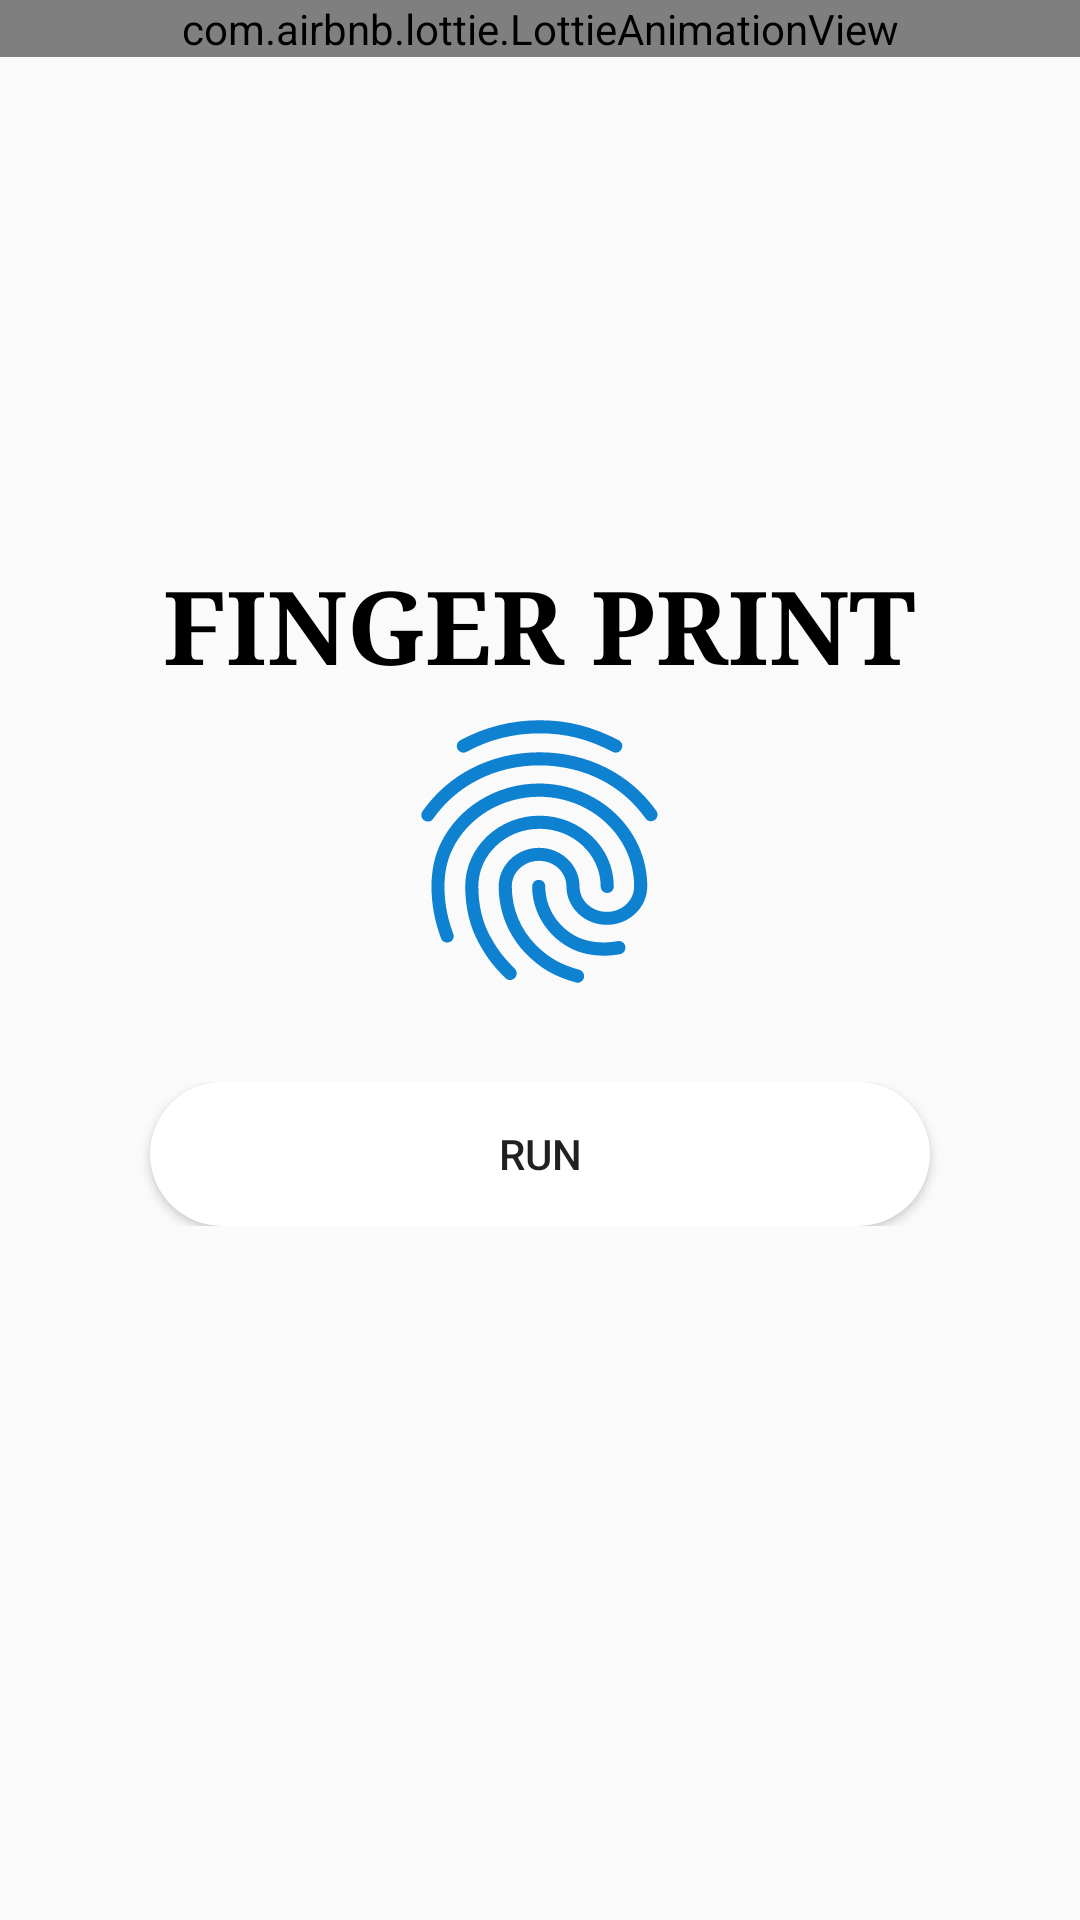

This screen was rendered from an Android layout file. Write that file and the resources it references.
<!-- AndroidManifest.xml: application theme AppTheme -->
<!-- res/layout/activity_fingerprint.xml -->
<?xml version="1.0" encoding="utf-8"?>
<LinearLayout
    xmlns:android="http://schemas.android.com/apk/res/android"
    xmlns:app="http://schemas.android.com/apk/res-auto"
    xmlns:tools="http://schemas.android.com/tools"
    android:layout_width="match_parent"
    android:layout_height="match_parent"
    android:background="@drawable/bg"
    tools:context=".fingerprint"
    android:orientation="vertical">


    <RelativeLayout
        android:layout_width="match_parent"
        android:layout_height="0dp"
        android:layout_weight="2">

        <com.airbnb.lottie.LottieAnimationView
            android:id="@+id/animationView"
            android:layout_width="match_parent"
            android:layout_height="wrap_content"
            app:lottie_autoPlay="true"
            app:lottie_loop="true"
            app:lottie_rawRes="@raw/rocket" />

        <TextView

            android:layout_width="wrap_content"
            android:layout_height="wrap_content"
            android:layout_alignParentBottom="true"
            android:layout_centerHorizontal="true"
            android:lineSpacingExtra="12sp"
            android:text="FINGER PRINT"
            android:textColor="@android:color/widget_edittext_dark"
            android:textSize="34sp"
            android:textStyle="bold"
            android:typeface="serif" />


    </RelativeLayout>


    <RelativeLayout
        android:layout_width="match_parent"
        android:layout_height="wrap_content">


        <ImageView
            android:id="@+id/imageView"
            android:layout_width="167dp"
            android:layout_height="105dp"
            android:contentDescription="@null"
            android:layout_centerHorizontal="true"
            app:srcCompat="@drawable/ic_baseline_fingerprint_24" />

    </RelativeLayout>
    <RelativeLayout
        android:layout_width="match_parent"
        android:layout_height="wrap_content">

        <TextView
            android:id="@+id/idTxtView"
            android:layout_width="match_parent"
            android:layout_height="wrap_content"
            android:text=""
            android:textAlignment="center"
            android:textColor="#000000"
            android:textSize="18sp" />



    </RelativeLayout>
    <RelativeLayout
        android:layout_width="match_parent"
        android:layout_height="wrap_content">


        <Button
            android:id="@+id/activity_menu_simple_view"
            android:layout_width="260dp"
            android:layout_centerHorizontal="true"
            android:layout_height="wrap_content"
            android:background="@drawable/custom_input"
            android:text="RUN" />

    </RelativeLayout>
    <Space
        android:layout_width="match_parent"
        android:layout_height="wrap_content"
        android:layout_weight="2" />
</LinearLayout>
<!-- resources referenced by this layout -->
<resources>
  <!-- drawable custom_input (drawable-v24) -->
  <?xml version="1.0" encoding="utf-8"?>
  <selector xmlns:android="http://schemas.android.com/apk/res/android">
  <item android:state_enabled="true" android:state_focused="true">
  <shape android:shape="rectangle">
      <solid android:color="@android:color/white"/>
      <corners android:radius="0dp"/>
      <stroke android:color="@color/colorPrimary" android:width="0dp"/>
  </shape>
  </item>
      <item android:state_enabled="true">
          <shape android:shape="rectangle">
              <solid android:color="@android:color/white"/>
              <corners android:radius="100dp"/>
          </shape>
      </item>
  
  </selector>
  <!-- drawable ic_baseline_fingerprint_24: vector/xml drawable (drawable, 2364 chars, omitted) -->
  <style name="AppTheme" parent="Theme.AppCompat.Light.DarkActionBar">
          
          <item name="colorPrimary">@color/colorPrimary</item>
          <item name="colorPrimaryDark">@color/colorPrimary</item>
          <item name="colorAccent">@color/colorAccent</item>
      </style>
  <color name="colorPrimary">#0F81D1</color>
  <color name="colorAccent">#03DAC5</color>
</resources>
